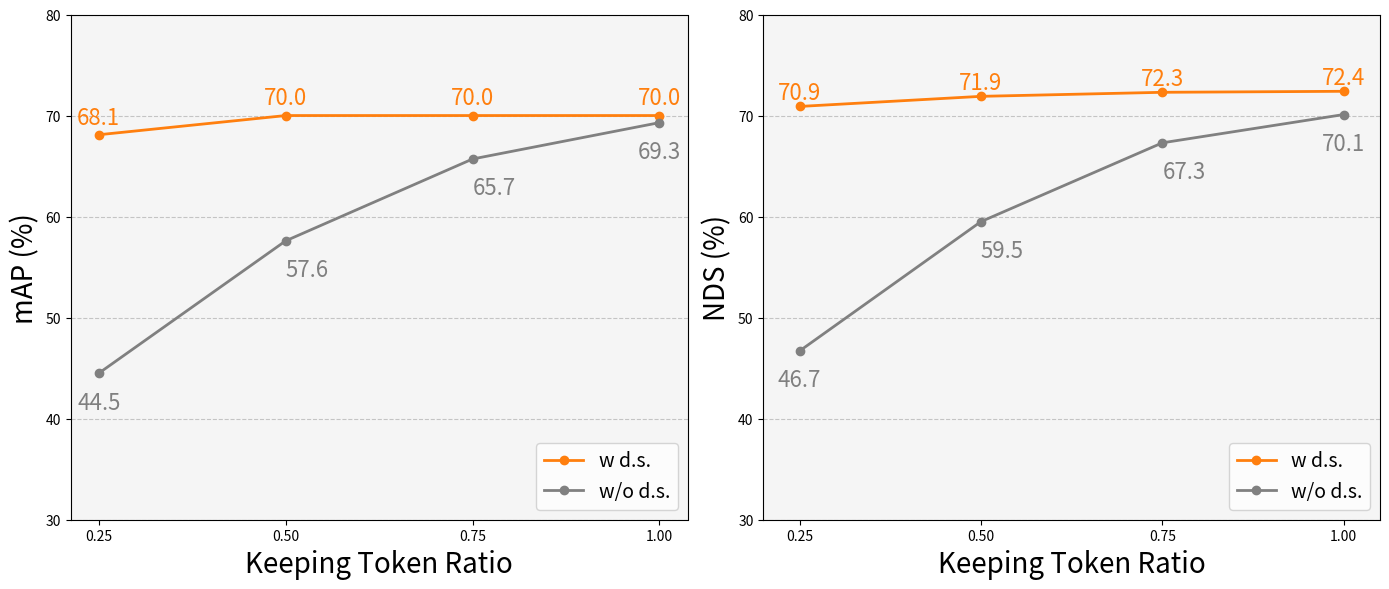

Source code (Python): (Note: this script raises an exception after producing the figure.)
import matplotlib.pyplot as plt  
import numpy as np

# Data for the plot
token_sampling_ratio = [0.25, 0.50, 0.75, 1.00]
map_distribution_injection = [68.1, 70.0, 70.0, 70.0]
map_without_distribution_injection = [44.5, 57.6, 65.7, 69.3]

nds_distribution_injection = [70.9, 71.9, 72.3, 72.4]
nds_without_distribution_injection = [46.7, 59.5, 67.3, 70.1]

# Define the width of the bars
bar_width = 0.03

# Create a 1x2 grid of subplots
fig, axs = plt.subplots(1, 2, figsize=(14, 6))

# Set background color for the entire figure and axes
axs[0].set_facecolor('whitesmoke')    # Set the background color of the first subplot
axs[1].set_facecolor('whitesmoke')    # Set the background color of the second subplot

# First subplot
# Plot the line graphs for both datasets with labels
axs[0].plot(token_sampling_ratio, map_distribution_injection, 'o-', color='tab:orange', markersize=6, linewidth=2, label='w d.s.')
axs[0].plot(token_sampling_ratio, map_without_distribution_injection, 'o-', color='gray', markersize=6, linewidth=2, label='w/o d.s.')

# Set labels, title, and other properties for the first subplot
axs[0].set_xlabel('Keeping Token Ratio', fontsize=20)
axs[0].set_ylabel('mAP (%)', fontsize=20)
axs[0].set_xticks(token_sampling_ratio)
axs[0].set_yticks(range(30, 81, 10))
axs[0].grid(visible=True, axis='y', linestyle='--', linewidth=0.8, alpha=0.7)

# Add annotations for the data points
for x, y in zip(token_sampling_ratio, map_without_distribution_injection):
    if x == 0.50 or x == 0.75:
        axs[0].text(x , y - 4.0, f'{y:.1f}', color='gray', fontsize=16, ha='left', va='bottom')
        continue
    axs[0].text(x , y - 4.0, f'{y:.1f}', color='gray', fontsize=16, ha='center', va='bottom')

for x, y in zip(token_sampling_ratio, map_distribution_injection):
    axs[0].text(x, y + 0.6, f'{y:.1f}', color='tab:orange', fontsize=16, ha='center', va='bottom')

# Add legend to the first subplot with larger font size
axs[0].legend(fontsize=14, loc='lower right')  # Increase the font size here

# Second subplot
# Plot the line graphs for both datasets with labels
axs[1].plot(token_sampling_ratio, nds_distribution_injection, 'o-', color='tab:orange', markersize=6, linewidth=2, label='w d.s.')
axs[1].plot(token_sampling_ratio, nds_without_distribution_injection, 'o-', color='gray', markersize=6, linewidth=2, label='w/o d.s.')

# Set labels, title, and other properties for the second subplot
axs[1].set_xlabel('Keeping Token Ratio', fontsize=20)
axs[1].set_ylabel('NDS (%)', fontsize=20)
axs[1].set_xticks(token_sampling_ratio)
axs[1].set_yticks(range(30, 81, 10))
axs[1].grid(visible=True, axis='y', linestyle='--', linewidth=0.8, alpha=0.7)

axs[1].set_ylim(30, 80)
axs[1].set_xlim(0.2, 1.05)

# Add annotations for the data points with adjusted text positioning
for x, y in zip(token_sampling_ratio, nds_without_distribution_injection):
    if x == 0.50 or x == 0.75:
        axs[1].text(x, y - 4.0, f'{y:.1f}', color='gray', fontsize=16, ha='left', va='bottom')
        continue
    axs[1].text(x, y - 4.0, f'{y:.1f}', color='gray', fontsize=16, ha='center', va='bottom')
for x, y in zip(token_sampling_ratio, nds_distribution_injection):
    axs[1].text(x, y + 0.25, f'{y:.1f}', color='tab:orange', fontsize=16, ha='center', va='bottom')

# Add legend to the second subplot with larger font size
axs[1].legend(fontsize=14, loc='lower right')  # Increase the font size here

# Adjust layout for better spacing
plt.tight_layout()

# Save the plot with high resolution
plt.savefig('./vis/fig_combined_identical_no_loop_adjusted_text.png', dpi=300, bbox_inches='tight')

# Display the plot
plt.show()
